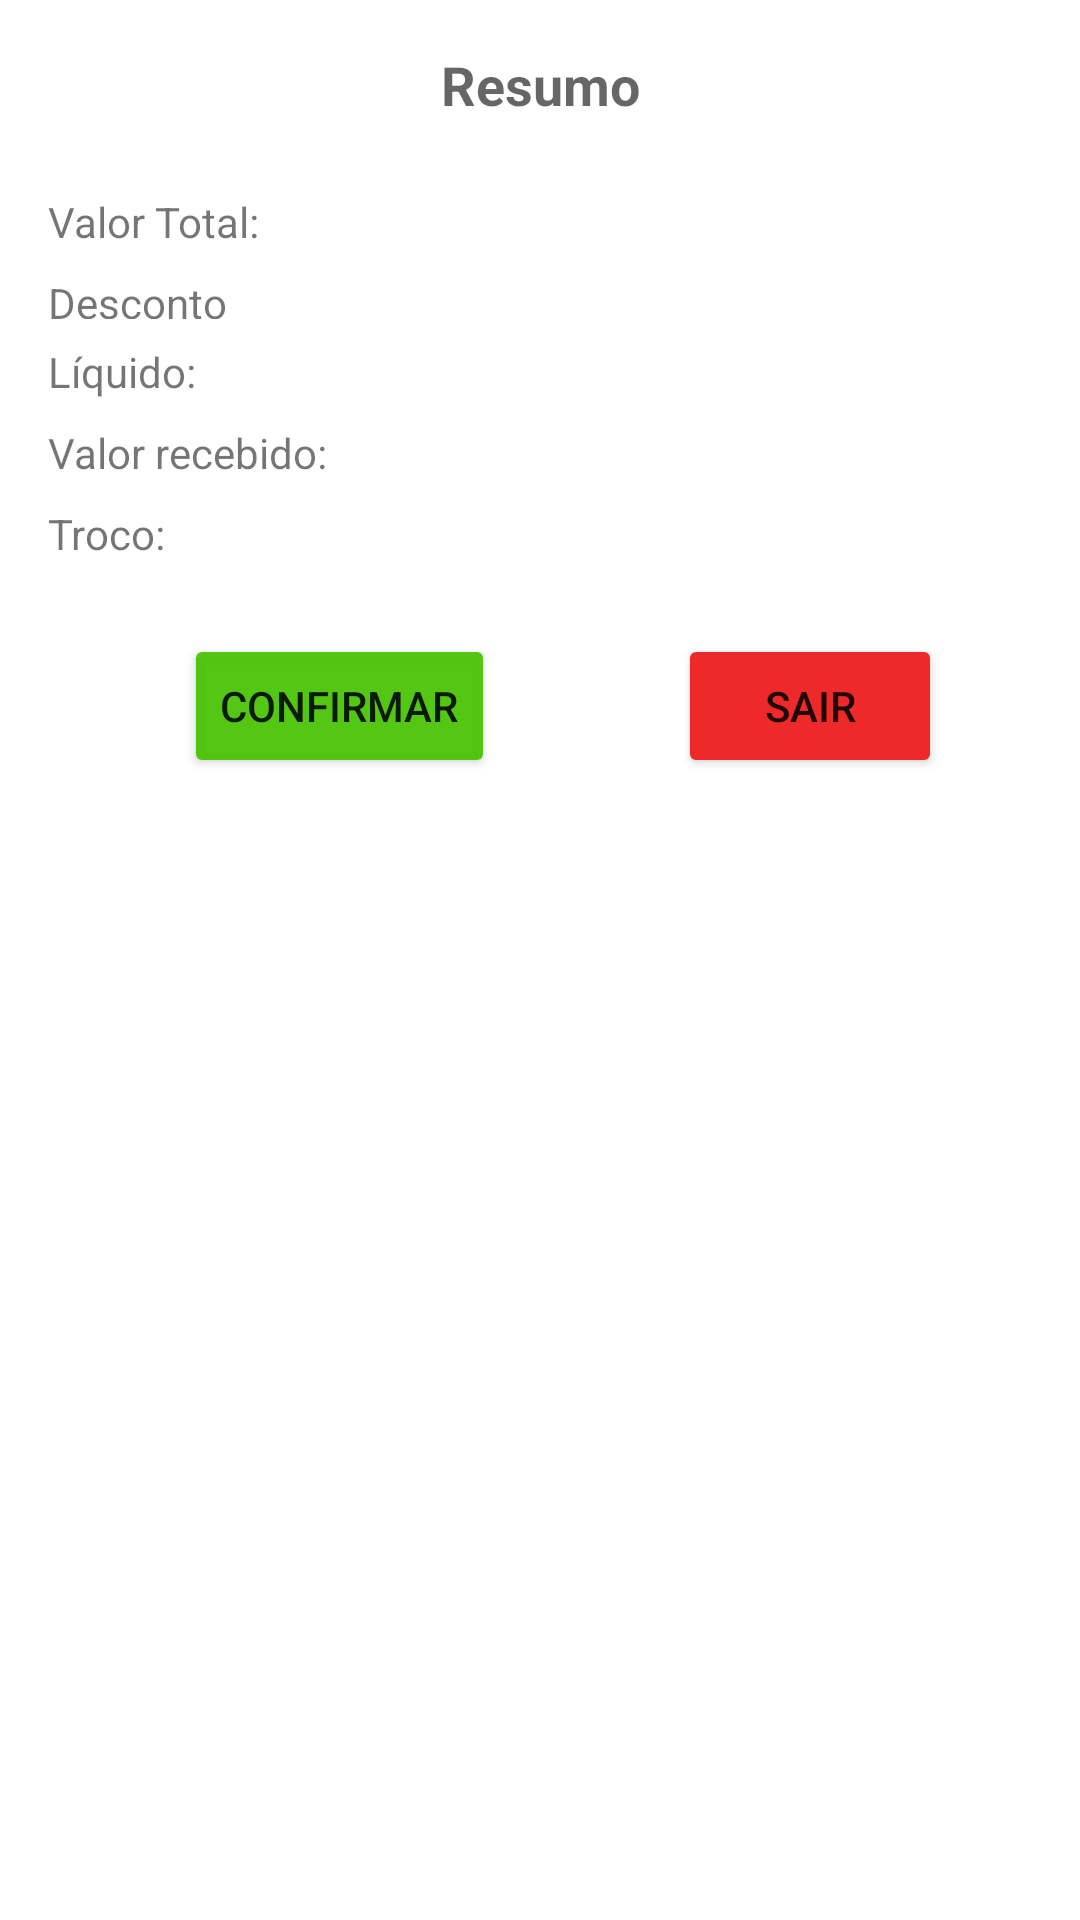

Here is an Android app screen rendered from its layout file. Give the layout XML and the strings, colors and styles it references.
<!-- AndroidManifest.xml: application theme Theme.ArenaplanPDV -->
<!-- res/layout/view_resumo_compra.xml -->
<?xml version="1.0" encoding="utf-8"?>
<androidx.constraintlayout.widget.ConstraintLayout
    xmlns:android="http://schemas.android.com/apk/res/android"
    xmlns:app="http://schemas.android.com/apk/res-auto"
    xmlns:tools="http://schemas.android.com/tools"
    android:layout_width="match_parent"
    android:layout_height="match_parent">

    <TextView
        android:id="@+id/textView6"
        android:layout_width="wrap_content"
        android:layout_height="wrap_content"
        android:layout_marginStart="16dp"
        android:layout_marginTop="24dp"
        android:text="Valor Total: "
        app:layout_constraintStart_toStartOf="parent"
        app:layout_constraintTop_toBottomOf="@+id/textTituloResumo" />

    <TextView
        android:id="@+id/textView7"
        android:layout_width="61dp"
        android:layout_height="15dp"
        android:layout_marginStart="16dp"
        android:layout_marginTop="8dp"
        android:text="Desconto: "
        app:layout_constraintStart_toStartOf="parent"
        app:layout_constraintTop_toBottomOf="@+id/textView6" />

    <TextView
        android:id="@+id/textView9"
        android:layout_width="wrap_content"
        android:layout_height="wrap_content"
        android:layout_marginStart="16dp"
        android:layout_marginTop="8dp"
        android:text="Líquido: "
        app:layout_constraintStart_toStartOf="parent"
        app:layout_constraintTop_toBottomOf="@+id/textView7" />

    <TextView
        android:id="@+id/textView12"
        android:layout_width="wrap_content"
        android:layout_height="wrap_content"
        android:layout_marginStart="16dp"
        android:layout_marginTop="8dp"
        android:text="Valor recebido: "
        app:layout_constraintStart_toStartOf="parent"
        app:layout_constraintTop_toBottomOf="@+id/textView9" />

    <TextView
        android:id="@+id/textView13"
        android:layout_width="wrap_content"
        android:layout_height="wrap_content"
        android:layout_marginStart="16dp"
        android:layout_marginTop="8dp"
        android:text="Troco: "
        app:layout_constraintStart_toStartOf="parent"
        app:layout_constraintTop_toBottomOf="@+id/textView12" />


    <Button
        android:id="@+id/botaoConfirmaCompra"
        android:layout_width="wrap_content"
        android:layout_height="wrap_content"
        android:layout_marginTop="24dp"
        android:text="Confirmar"
        app:backgroundTint="#ED47C304"
        app:elevation="2dp"
        app:layout_constraintEnd_toEndOf="parent"
        app:layout_constraintHorizontal_bias="0.239"
        app:layout_constraintStart_toStartOf="parent"
        app:layout_constraintTop_toBottomOf="@+id/textView13" />

    <Button
        android:id="@+id/desisteCompra"
        android:layout_width="wrap_content"
        android:layout_height="wrap_content"
        android:layout_marginTop="24dp"
        android:onClick="VoltaPagamento"
        android:text="Sair"
        app:backgroundTint="#ED2929"
        app:elevation="2dp"
        app:layout_constraintEnd_toEndOf="parent"
        app:layout_constraintHorizontal_bias="0.831"
        app:layout_constraintStart_toStartOf="parent"
        app:layout_constraintTop_toBottomOf="@+id/textView13" />

    <TextView
        android:id="@+id/tvValorTotal"
        android:layout_width="wrap_content"
        android:layout_height="wrap_content"
        android:layout_marginStart="56dp"
        app:layout_constraintStart_toEndOf="@+id/textView6"
        app:layout_constraintTop_toTopOf="@+id/textView6"
        tools:text="R$ 100,00" />

    <TextView
        android:id="@+id/tvValorDesconto"
        android:layout_width="wrap_content"
        android:layout_height="wrap_content"
        android:layout_marginTop="8dp"
        tools:text="R$ 0,00"
        app:layout_constraintStart_toStartOf="@+id/tvValorTotal"
        app:layout_constraintTop_toBottomOf="@+id/tvValorTotal" />


    <TextView
        android:id="@+id/tvValorLiquido"
        android:layout_width="wrap_content"
        android:layout_height="wrap_content"
        android:layout_marginTop="8dp"
        tools:text="R$ 100,00"
        app:layout_constraintStart_toStartOf="@+id/tvValorDesconto"
        app:layout_constraintTop_toBottomOf="@+id/tvValorDesconto" />

    <TextView
        android:id="@+id/tvValorRecebido"
        android:layout_width="wrap_content"
        android:layout_height="wrap_content"
        android:layout_marginTop="8dp"
        tools:text="R$ 50,00"
        app:layout_constraintStart_toStartOf="@+id/tvValorLiquido"
        app:layout_constraintTop_toBottomOf="@+id/tvValorLiquido" />


    <TextView
        android:id="@+id/tvValorTroco"
        android:layout_width="wrap_content"
        android:layout_height="wrap_content"
        android:layout_marginTop="8dp"
        tools:text="R$ 50,00"
        app:layout_constraintStart_toStartOf="@+id/tvValorRecebido"
        app:layout_constraintTop_toBottomOf="@+id/tvValorRecebido" />

    <TextView
        android:id="@+id/textTituloResumo"
        android:layout_width="wrap_content"
        android:layout_height="wrap_content"
        android:layout_marginTop="16dp"
        android:text="Resumo"
        android:textSize="18sp"
        android:textColor="#99000000"
        android:textStyle="bold"
        app:layout_constraintEnd_toEndOf="parent"
        app:layout_constraintStart_toStartOf="parent"
        app:layout_constraintTop_toTopOf="parent" />
</androidx.constraintlayout.widget.ConstraintLayout>
<!-- resources referenced by this layout -->
<resources>
  <style name="Theme.ArenaplanPDV" parent="Theme.MaterialComponents.DayNight.NoActionBar">
          
          <item name="colorPrimary">@color/purple_500</item>
          <item name="colorPrimaryVariant">@color/purple_700</item>
          <item name="colorOnPrimary">@color/white</item>
          
          <item name="colorSecondary">@color/teal_200</item>
          <item name="colorSecondaryVariant">@color/teal_700</item>
          <item name="colorOnSecondary">@color/black</item>
          
          <item name="android:statusBarColor" tools:targetApi="l">?attr/colorPrimaryVariant</item>
          
      </style>
  <!-- not gathered from this repository: default colours our renderer supplied (Android Studio template values) -->
  <color name="purple_500">#FF6200EE</color>
  <color name="purple_700">#FF3700B3</color>
  <color name="teal_200">#FF03DAC5</color>
  <color name="teal_700">#FF018786</color>
  <color name="black">#FF000000</color>
  <color name="white">#FFFFFFFF</color>
</resources>
